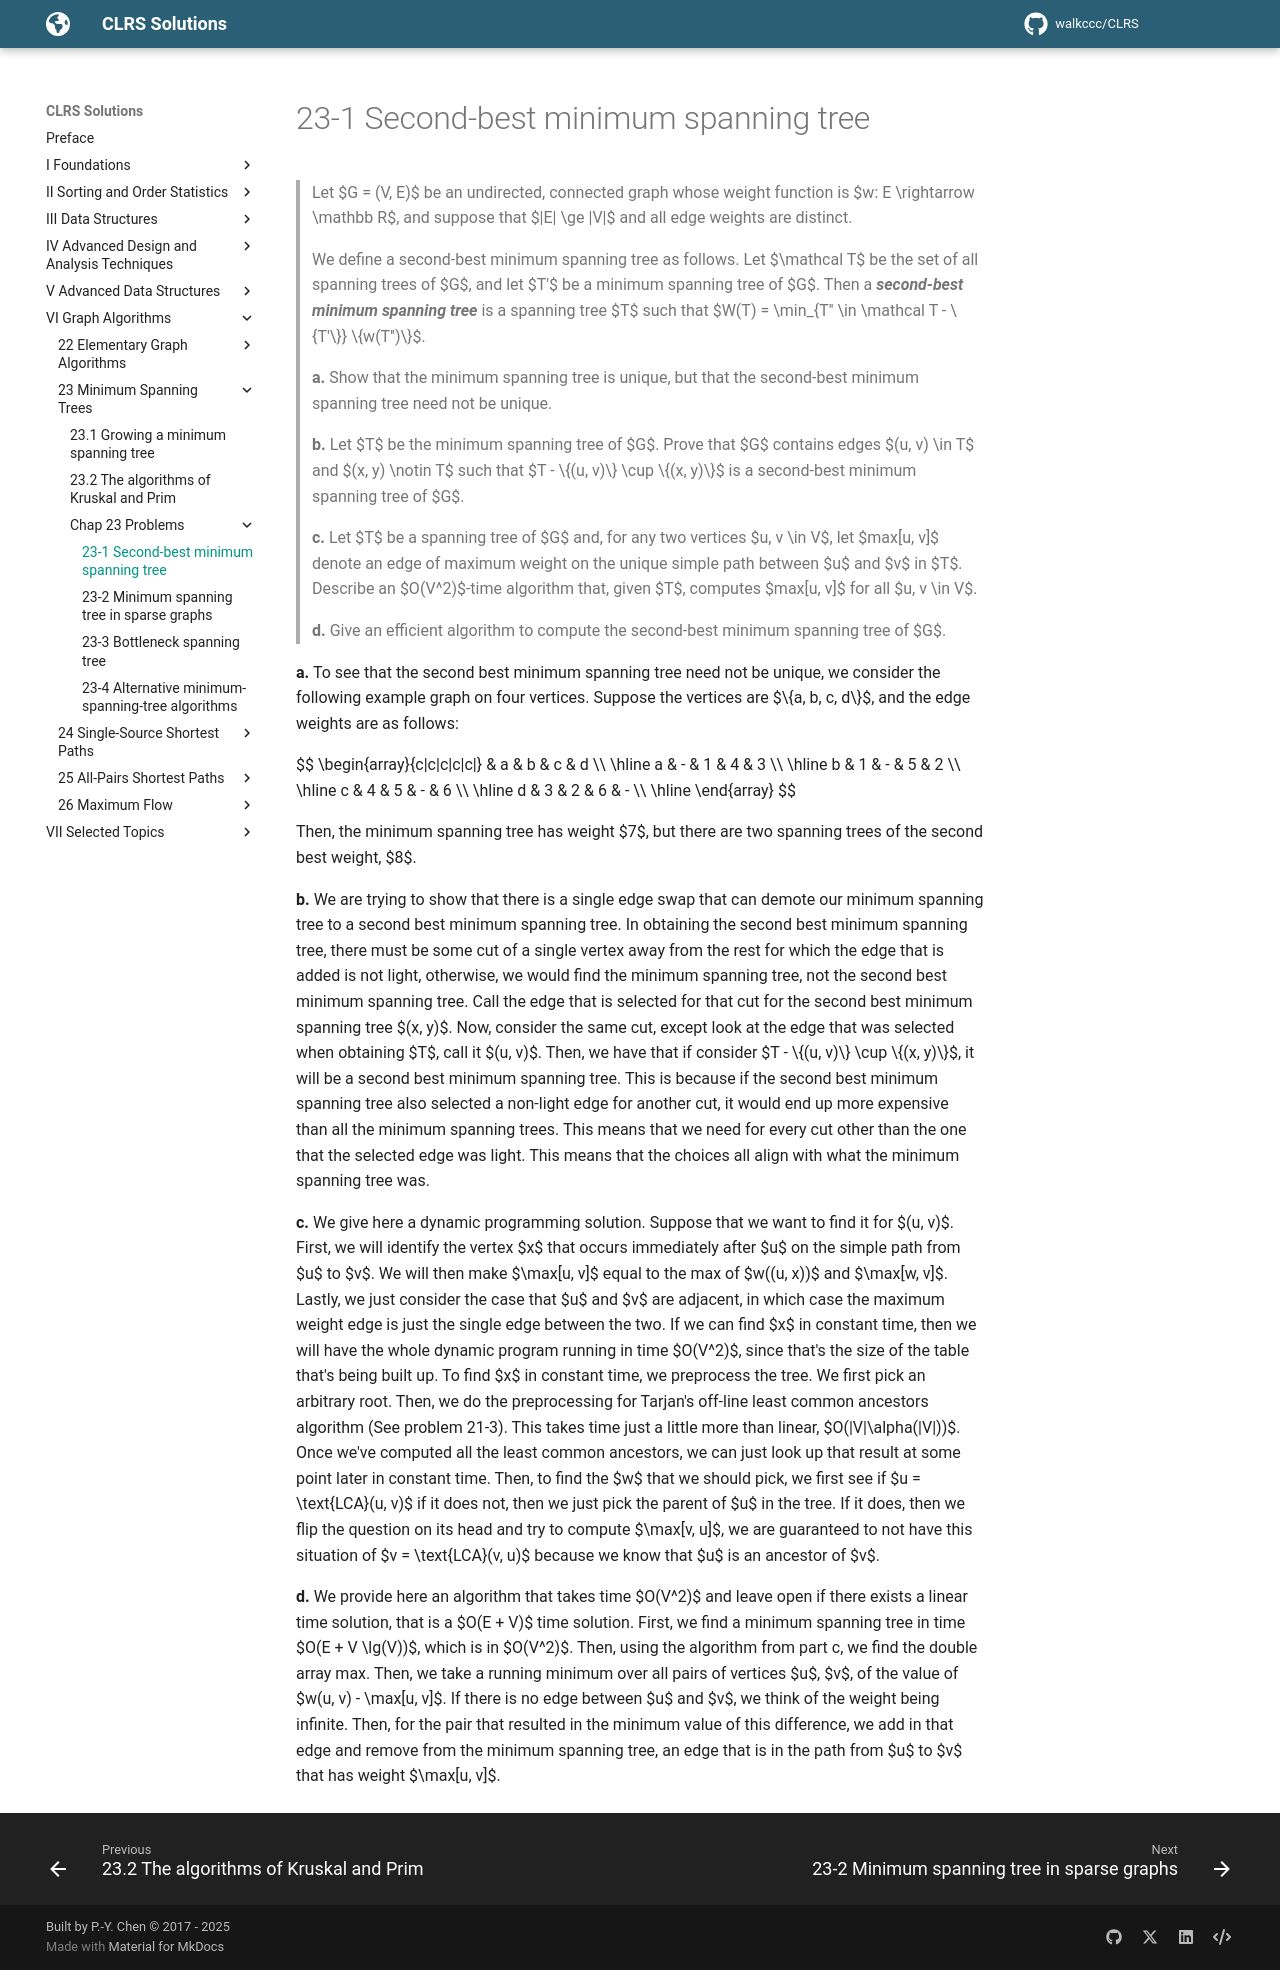

repository: walkccc/CLRS · page: Chap23/Problems/23-1/index.html · generator: mkdocs

> Let $G = (V, E)$ be an undirected, connected graph whose weight function is $w: E \rightarrow \mathbb R$, and suppose that $|E| \ge |V|$ and all edge weights are distinct.
>
> We define a second-best minimum spanning tree as follows. Let $\mathcal T$ be the set of all spanning trees of $G$, and let $T'$ be a minimum spanning tree of $G$. Then a **_second-best minimum spanning tree_** is a spanning tree $T$ such that $W(T) = \min_{T'' \in \mathcal T - \\{T'\\}} \\{w(T'')\\}$.
>
> **a.** Show that the minimum spanning tree is unique, but that the second-best minimum spanning tree need not be unique.
>
> **b.** Let $T$ be the minimum spanning tree of $G$. Prove that $G$ contains edges $(u, v) \in T$ and $(x, y) \notin T$ such that $T - \\{(u, v)\\} \cup \\{(x, y)\\}$ is a second-best minimum spanning tree of $G$.
>
> **c.** Let $T$ be a spanning tree of $G$ and, for any two vertices $u, v \in V$, let $max[u, v]$ denote an edge of maximum weight on the unique simple path between $u$ and $v$ in $T$. Describe an $O(V^2)$-time algorithm that, given $T$, computes $max[u, v]$ for all $u, v \in V$.
>
> **d.** Give an efficient algorithm to compute the second-best minimum spanning tree of $G$.

**a.** To see that the second best minimum spanning tree need not be unique, we consider the following example graph on four vertices. Suppose the vertices are $\\{a, b, c, d\\}$, and the edge weights are as follows:

$$
\begin{array}{c|c|c|c|c|}
  & a & b & c & d \\\\
\hline
a & - & 1 & 4 & 3 \\\\
\hline
b & 1 & - & 5 & 2 \\\\
\hline
c & 4 & 5 & - & 6 \\\\
\hline
d & 3 & 2 & 6 & - \\\\
\hline
\end{array}
$$

Then, the minimum spanning tree has weight $7$, but there are two spanning trees of the second best weight, $8$.

**b.** We are trying to show that there is a single edge swap that can demote our minimum spanning tree to a second best minimum spanning tree. In obtaining the second best minimum spanning tree, there must be some cut of a single vertex away from the rest for which the edge that is added is not light, otherwise, we would find the minimum spanning tree, not the second best minimum spanning tree. Call the edge that is selected for that cut for the second best minimum spanning tree $(x, y)$. Now, consider the same cut, except look at the edge that was selected when obtaining $T$, call it $(u, v)$. Then, we have that if consider $T - \\{(u, v)\\} \cup \\{(x, y)\\}$, it will be a second best minimum spanning tree. This is because if the second best minimum spanning tree also selected a non-light edge for another cut, it would end up more expensive than all the minimum spanning trees. This means that we need for every cut other than the one that the selected edge was light. This means that the choices all align with what the minimum spanning tree was.

**c.** We give here a dynamic programming solution. Suppose that we want to find it for $(u, v)$. First, we will identify the vertex $x$ that occurs immediately after $u$ on the simple path from $u$ to $v$. We will then make $\max[u, v]$ equal to the max of $w((u, x))$ and $\max[w, v]$. Lastly, we just consider the case that $u$ and $v$ are adjacent, in which case the maximum weight edge is just the single edge between the two. If we can find $x$ in constant time, then we will have the whole dynamic program running in time $O(V^2)$, since that's the size of the table that's being built up. To find $x$ in constant time, we preprocess the tree. We first pick an arbitrary root. Then, we do the preprocessing for Tarjan's off-line least common ancestors algorithm (See problem 21-3). This takes time just a little more than linear, $O(|V|\alpha(|V|))$. Once we've computed all the least common ancestors, we can just look up that result at some point later in constant time. Then, to find the $w$ that we should pick, we first see if $u = \text{LCA}(u, v)$ if it does not, then we just pick the parent of $u$ in the tree. If it does, then we flip the question on its head and try to compute $\max[v, u]$, we are guaranteed to not have this situation of $v = \text{LCA}(v, u)$ because we know that $u$ is an ancestor of $v$.

**d.** We provide here an algorithm that takes time $O(V^2)$ and leave open if there exists a linear time solution, that is a $O(E + V)$ time solution. First, we find a minimum spanning tree in time $O(E + V \lg(V))$, which is in $O(V^2)$. Then, using the algorithm from part c, we find the double array max. Then, we take a running minimum over all pairs of vertices $u$, $v$, of the value of $w(u, v) - \max[u, v]$. If there is no edge between $u$ and $v$, we think of the weight being infinite. Then, for the pair that resulted in the minimum value of this difference, we add in that edge and remove from the minimum spanning tree, an edge that is in the path from $u$ to $v$ that has weight $\max[u, v]$.
